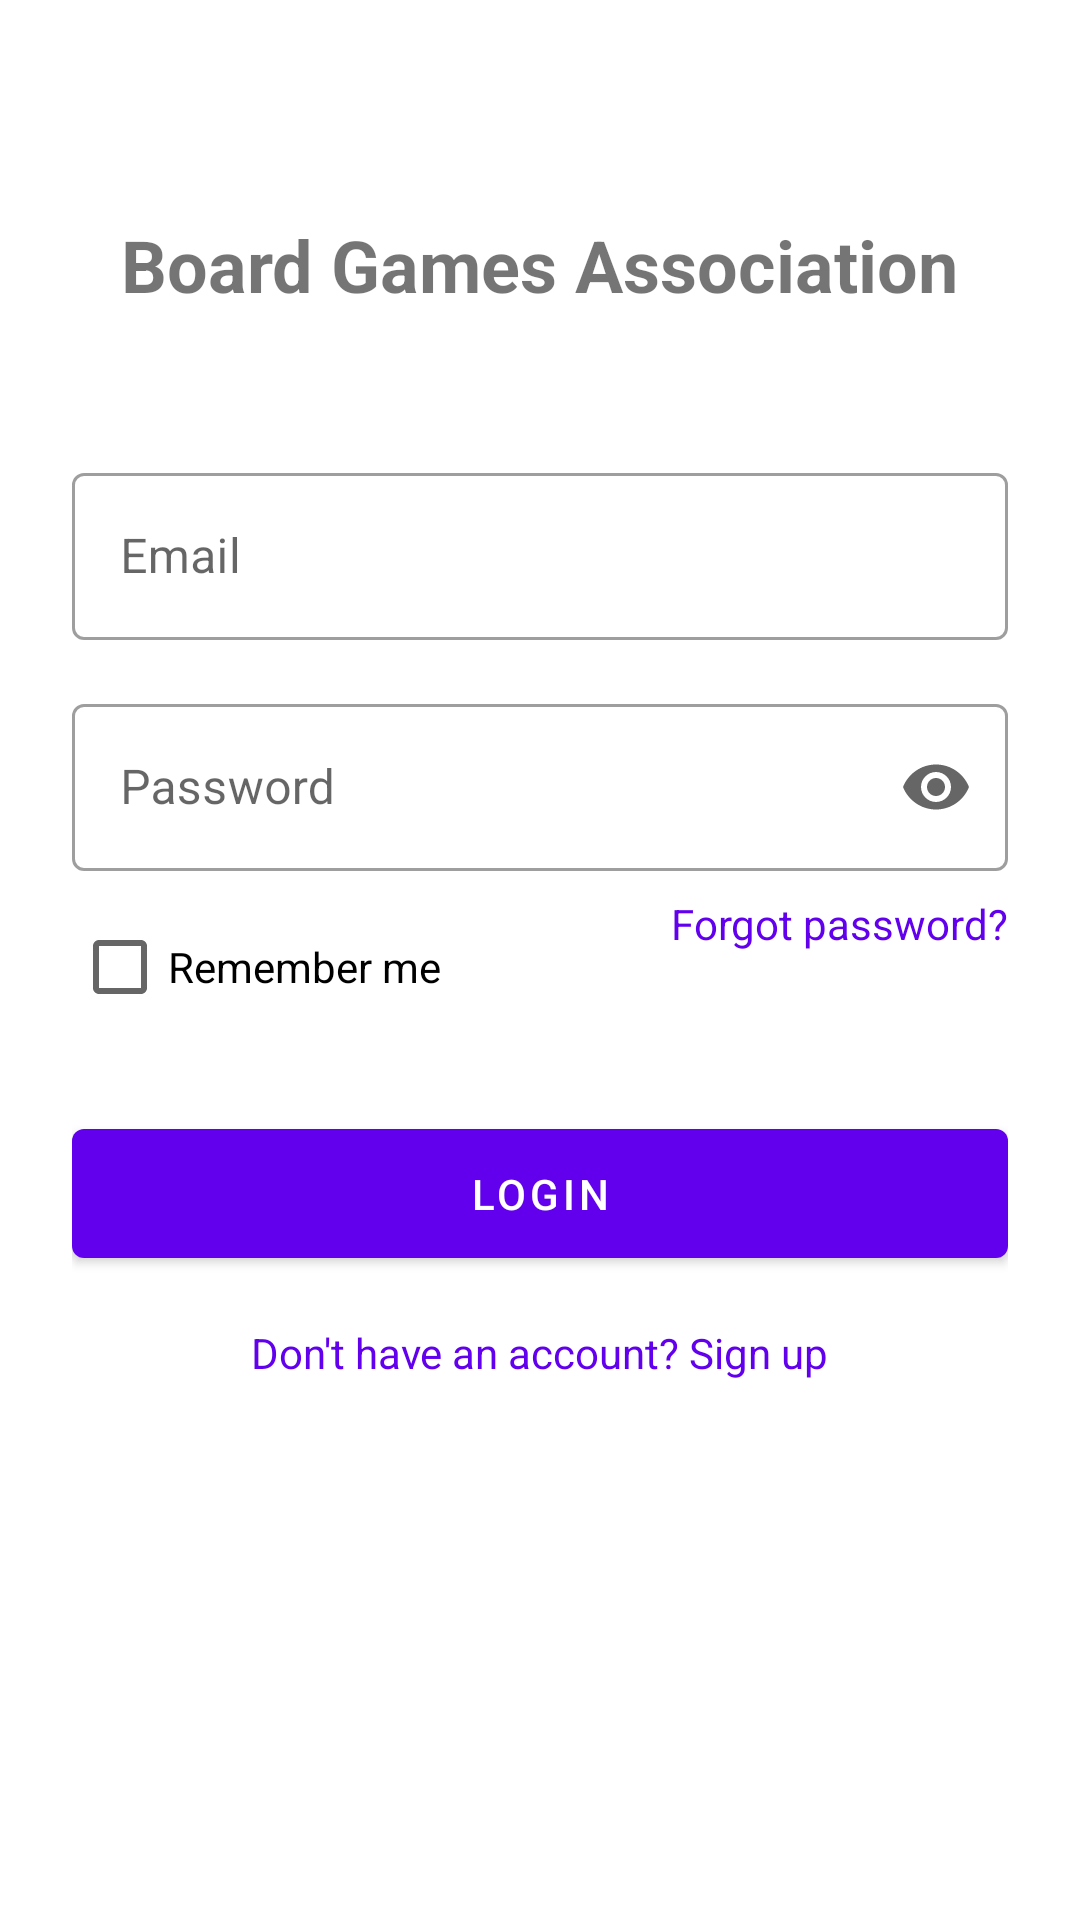

Write the Android layout XML for this screen, with the resource values it uses.
<!-- AndroidManifest.xml: application theme Theme.BoardGamesAssociation -->
<!-- res/layout/fragment_login.xml -->
<?xml version="1.0" encoding="utf-8"?>
<androidx.constraintlayout.widget.ConstraintLayout xmlns:android="http://schemas.android.com/apk/res/android"
    xmlns:app="http://schemas.android.com/apk/res-auto"
    xmlns:tools="http://schemas.android.com/tools"
    android:layout_width="match_parent"
    android:layout_height="match_parent"
    android:padding="24dp"
    tools:context=".presentation.ui.auth.LoginFragment">

    <TextView
        android:id="@+id/tvTitle"
        android:layout_width="wrap_content"
        android:layout_height="wrap_content"
        android:layout_marginTop="48dp"
        android:text="Board Games Association"
        android:textSize="24sp"
        android:textStyle="bold"
        app:layout_constraintEnd_toEndOf="parent"
        app:layout_constraintStart_toStartOf="parent"
        app:layout_constraintTop_toTopOf="parent" />

    <com.google.android.material.textfield.TextInputLayout
        android:id="@+id/tilEmail"
        style="@style/Widget.MaterialComponents.TextInputLayout.OutlinedBox"
        android:layout_width="match_parent"
        android:layout_height="wrap_content"
        android:layout_marginTop="48dp"
        android:hint="Email"
        app:layout_constraintEnd_toEndOf="parent"
        app:layout_constraintStart_toStartOf="parent"
        app:layout_constraintTop_toBottomOf="@+id/tvTitle">

        <com.google.android.material.textfield.TextInputEditText
            android:id="@+id/etEmail"
            android:layout_width="match_parent"
            android:layout_height="wrap_content"
            android:inputType="textEmailAddress" />

    </com.google.android.material.textfield.TextInputLayout>

    <com.google.android.material.textfield.TextInputLayout
        android:id="@+id/tilPassword"
        style="@style/Widget.MaterialComponents.TextInputLayout.OutlinedBox"
        android:layout_width="match_parent"
        android:layout_height="wrap_content"
        android:layout_marginTop="16dp"
        android:hint="Password"
        app:endIconMode="password_toggle"
        app:layout_constraintEnd_toEndOf="parent"
        app:layout_constraintStart_toStartOf="parent"
        app:layout_constraintTop_toBottomOf="@+id/tilEmail">

        <com.google.android.material.textfield.TextInputEditText
            android:id="@+id/etPassword"
            android:layout_width="match_parent"
            android:layout_height="wrap_content"
            android:inputType="textPassword" />

    </com.google.android.material.textfield.TextInputLayout>

    <CheckBox
        android:id="@+id/cbRememberMe"
        android:layout_width="wrap_content"
        android:layout_height="wrap_content"
        android:layout_marginTop="8dp"
        android:text="Remember me"
        app:layout_constraintStart_toStartOf="parent"
        app:layout_constraintTop_toBottomOf="@+id/tilPassword" />

    <TextView
        android:id="@+id/tvForgotPassword"
        android:layout_width="wrap_content"
        android:layout_height="wrap_content"
        android:layout_marginTop="8dp"
        android:text="Forgot password?"
        android:textColor="@color/design_default_color_primary"
        app:layout_constraintEnd_toEndOf="parent"
        app:layout_constraintTop_toBottomOf="@+id/tilPassword" />

    <com.google.android.material.button.MaterialButton
        android:id="@+id/btnLogin"
        android:layout_width="match_parent"
        android:layout_height="wrap_content"
        android:layout_marginTop="24dp"
        android:text="Login"
        android:padding="12dp"
        app:layout_constraintEnd_toEndOf="parent"
        app:layout_constraintStart_toStartOf="parent"
        app:layout_constraintTop_toBottomOf="@+id/cbRememberMe" />

    <TextView
        android:id="@+id/tvSignUp"
        android:layout_width="wrap_content"
        android:layout_height="wrap_content"
        android:layout_marginTop="16dp"
        android:text="Don't have an account? Sign up"
        android:textColor="@color/design_default_color_primary"
        app:layout_constraintEnd_toEndOf="parent"
        app:layout_constraintStart_toStartOf="parent"
        app:layout_constraintTop_toBottomOf="@+id/btnLogin" />

    <ProgressBar
        android:id="@+id/progressBar"
        style="?android:attr/progressBarStyle"
        android:layout_width="wrap_content"
        android:layout_height="wrap_content"
        android:visibility="gone"
        app:layout_constraintBottom_toBottomOf="parent"
        app:layout_constraintEnd_toEndOf="parent"
        app:layout_constraintStart_toStartOf="parent"
        app:layout_constraintTop_toTopOf="parent" />

</androidx.constraintlayout.widget.ConstraintLayout>
<!-- resources referenced by this layout -->
<resources>
  <style name="Theme.BoardGamesAssociation" parent="Theme.MaterialComponents.DayNight.NoActionBar">
          
          <item name="colorPrimary">@color/purple_500</item>
          <item name="colorPrimaryVariant">@color/purple_700</item>
          <item name="colorOnPrimary">@color/white</item>
          
          <item name="colorSecondary">@color/teal_200</item>
          <item name="colorSecondaryVariant">@color/teal_700</item>
          <item name="colorOnSecondary">@color/black</item>
          
          <item name="android:statusBarColor">?attr/colorPrimaryVariant</item>
          
      </style>
  <!-- not gathered from this repository: default colours our renderer supplied (Android Studio template values) -->
  <color name="purple_500">#FF6200EE</color>
  <color name="purple_700">#FF3700B3</color>
  <color name="teal_200">#FF03DAC5</color>
  <color name="teal_700">#FF018786</color>
  <color name="black">#FF000000</color>
  <color name="white">#FFFFFFFF</color>
</resources>
